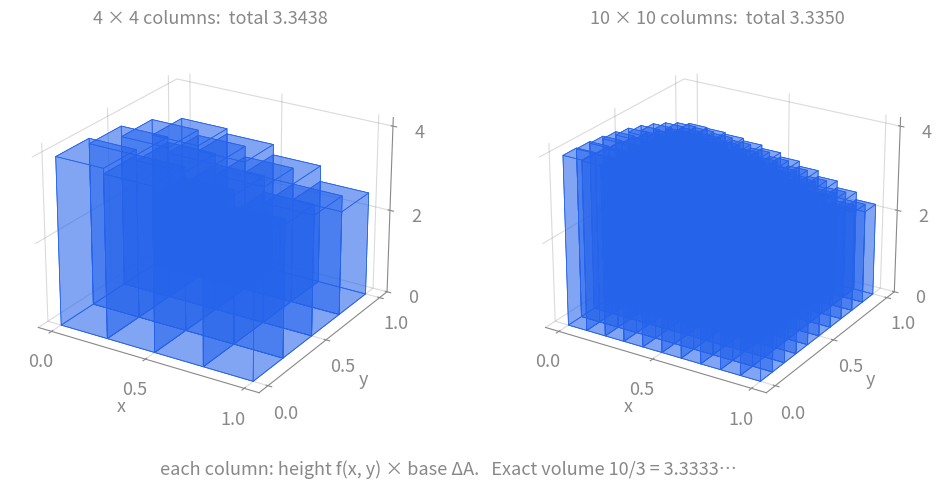
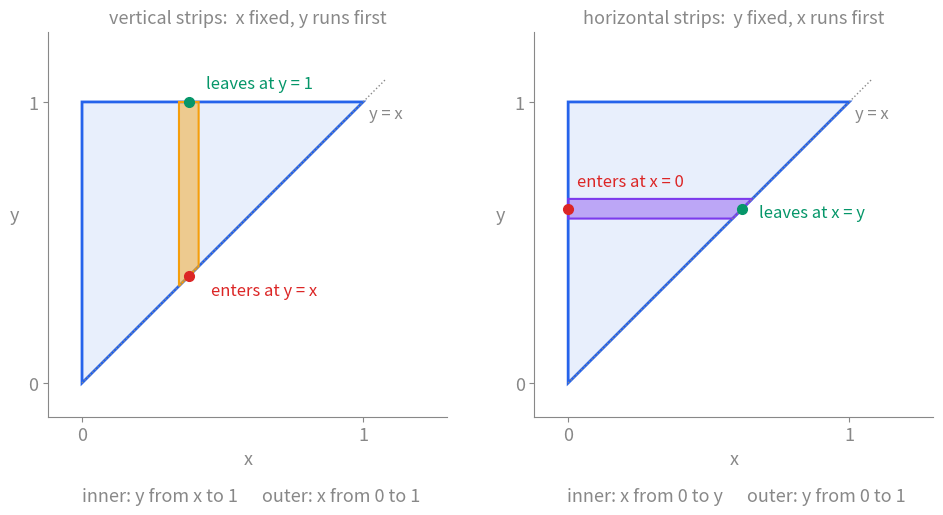
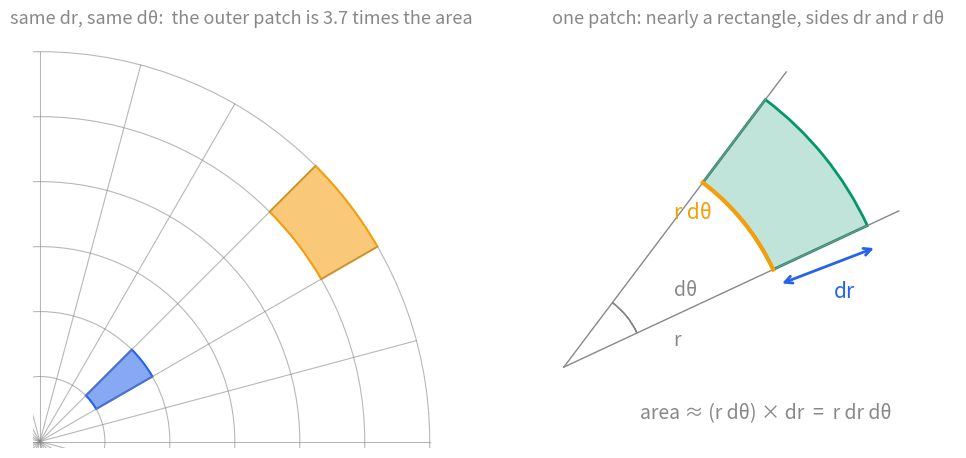
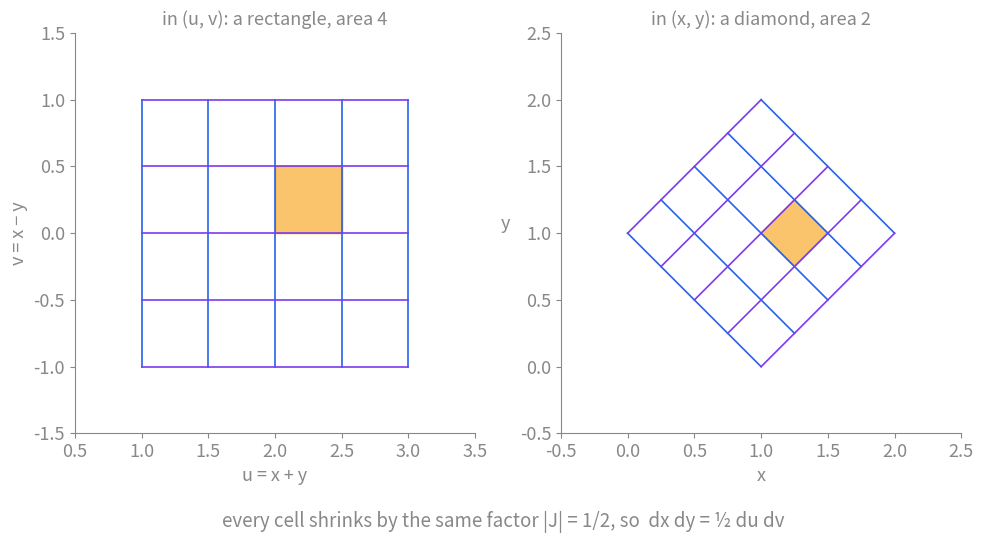

Write Python code to recreate these figures, in order.
"""Figures for [[Multiple Integrals]].

Regenerate:  python3 multiple-integrals-figures.py
  multiple-integrals-columns.svg       columns under z = 4 - x^2 - y^2 on the unit square, 4 x 4 and 10 x 10
  multiple-integrals-two-orders.svg    one triangular region swept by vertical strips and by horizontal strips
  multiple-integrals-polar-patch.svg   the polar grid, and why a patch has area r dr dtheta
  multiple-integrals-jacobian.svg      a grid of unit squares in (u, v) and its image in (x, y): every cell is halved
Vault palette: all text #888, transparent background.
"""
import re
import numpy as np
import matplotlib
matplotlib.use("Agg")
import matplotlib.pyplot as plt
from matplotlib.patches import Polygon, Wedge

AX, BLUE, PURPLE, GREEN, RED, AMBER, TEAL = "#888888", "#2563eb", "#7c3aed", "#059669", "#dc2626", "#f59e0b", "#0891b2"
plt.rcParams.update({"text.color": AX, "axes.labelcolor": AX, "axes.edgecolor": AX, "xtick.color": AX, "ytick.color": AX,
                     "font.size": 13, "font.family": "sans-serif", "svg.fonttype": "none", "svg.hashsalt": "vault"})


def save(fig, name):
    fig.savefig(name, format="svg", transparent=True, bbox_inches="tight")
    s = open(name, encoding="utf-8").read()
    s = re.sub(r'<svg ([^>]*?)width="[^"]*" height="[^"]*"', r'<svg \1width="100%"', s, count=1)
    open(name, "w", encoding="utf-8").write(s); plt.close(fig)


def bare(ax):
    for s in ("top", "right"):
        ax.spines[s].set_visible(False)


def fig_columns():
    fig = plt.figure(figsize=(12, 5.2))
    for k, n in enumerate((4, 10)):
        ax = fig.add_subplot(1, 2, k + 1, projection="3d")
        c = (np.arange(n) + 0.5) / n
        X, Y = np.meshgrid(c, c); H = 4 - X**2 - Y**2
        ax.bar3d((X - 0.5 / n).ravel(), (Y - 0.5 / n).ravel(), 0, 1 / n, 1 / n, H.ravel(), color=(37/255, 99/255, 235/255, 0.35), edgecolor=BLUE, linewidth=0.5, shade=False)
        ax.set_xlabel("x"); ax.set_ylabel("y"); ax.set_zlim(0, 4.2); ax.view_init(24, -58)
        ax.set_xticks([0, 0.5, 1]); ax.set_yticks([0, 0.5, 1]); ax.set_zticks([0, 2, 4])
        for a in (ax.xaxis, ax.yaxis, ax.zaxis):
            a.pane.set_alpha(0); a.line.set_color(AX); a._axinfo["grid"]["color"] = (0.53, 0.53, 0.53, 0.3)
        total = H.sum() / n**2
        ax.set_title(f"{n} × {n} columns:  total {total:.4f}", color=AX, fontsize=13, pad=0)
    fig.text(0.5, 0.02, "each column: height f(x, y) × base ΔA.   Exact volume 10/3 = 3.3333…", ha="center", fontsize=13)
    save(fig, "multiple-integrals-columns.svg")


def fig_orders():
    fig, axes = plt.subplots(1, 2, figsize=(11.5, 5))
    tri = [(0, 0), (1, 1), (0, 1)]
    for ax in axes:
        ax.add_patch(Polygon(tri, closed=True, fc=(37/255, 99/255, 235/255, 0.10), ec=BLUE, lw=2))
        ax.plot([0, 1.08], [0, 1.08], color=AX, lw=1, ls=":"); ax.text(1.02, 0.94, "y = x", fontsize=12)
        ax.set_xlim(-0.12, 1.3); ax.set_ylim(-0.12, 1.25); ax.set_aspect("equal"); bare(ax)
        ax.set_xticks([0, 1]); ax.set_yticks([0, 1]); ax.set_xlabel("x"); ax.set_ylabel("y", rotation=0, labelpad=10)
    ax = axes[0]; xs = 0.38
    ax.add_patch(Polygon([(xs - 0.035, xs - 0.035), (xs + 0.035, xs + 0.035), (xs + 0.035, 1), (xs - 0.035, 1)], closed=True, fc=(245/255, 158/255, 11/255, 0.45), ec=AMBER, lw=1.5))
    ax.plot([xs], [xs], "o", color=RED, ms=7); ax.plot([xs], [1], "o", color=GREEN, ms=7)
    ax.text(xs + 0.08, xs - 0.07, "enters at y = x", fontsize=12, color=RED); ax.text(xs + 0.06, 1.05, "leaves at y = 1", fontsize=12, color=GREEN)
    ax.set_title("vertical strips:  x fixed, y runs first", color=AX, fontsize=13)
    ax.text(0.6, -0.42, "inner: y from x to 1      outer: x from 0 to 1", fontsize=13, ha="center")
    ax = axes[1]; ys = 0.62
    ax.add_patch(Polygon([(0, ys - 0.035), (ys - 0.035, ys - 0.035), (ys + 0.035, ys + 0.035), (0, ys + 0.035)], closed=True, fc=(124/255, 58/255, 237/255, 0.40), ec=PURPLE, lw=1.5))
    ax.plot([0], [ys], "o", color=RED, ms=7); ax.plot([ys], [ys], "o", color=GREEN, ms=7)
    ax.text(0.03, ys + 0.08, "enters at x = 0", fontsize=12, color=RED); ax.text(ys + 0.06, ys - 0.03, "leaves at x = y", fontsize=12, color=GREEN)
    ax.set_title("horizontal strips:  y fixed, x runs first", color=AX, fontsize=13)
    ax.text(0.6, -0.42, "inner: x from 0 to y      outer: y from 0 to 1", fontsize=13, ha="center")
    save(fig, "multiple-integrals-two-orders.svg")


def fig_polar():
    fig, axes = plt.subplots(1, 2, figsize=(12, 5.4))
    ax = axes[0]
    for rr in np.arange(0.5, 3.01, 0.5):
        ax.add_patch(plt.Circle((0, 0), rr, fill=False, ec=AX, lw=0.8, alpha=0.6))
    for th in np.arange(0, 360, 15):
        ax.plot([0, 3 * np.cos(np.radians(th))], [0, 3 * np.sin(np.radians(th))], color=AX, lw=0.8, alpha=0.6)
    ax.add_patch(Wedge((0, 0), 1.0, 30, 45, width=0.5, fc=(37/255, 99/255, 235/255, 0.55), ec=BLUE, lw=1.5))
    ax.add_patch(Wedge((0, 0), 3.0, 30, 45, width=0.5, fc=(245/255, 158/255, 11/255, 0.55), ec=AMBER, lw=1.5))
    ax.set_xlim(-0.05, 3.15); ax.set_ylim(-0.05, 3.15); ax.set_aspect("equal"); ax.axis("off")
    ax.set_title("same dr, same dθ:  the outer patch is 3.7 times the area", color=AX, fontsize=13)
    ax = axes[1]
    r0, dr, t0, dt = 2.0, 0.9, 25, 28
    ax.add_patch(Wedge((0, 0), r0 + dr, t0, t0 + dt, width=dr, fc=(5/255, 150/255, 105/255, 0.25), ec=GREEN, lw=2))
    for th in (t0, t0 + dt):
        ax.plot([0, (r0 + dr + 0.3) * np.cos(np.radians(th))], [0, (r0 + dr + 0.3) * np.sin(np.radians(th))], color=AX, lw=1)
    ax.add_patch(Wedge((0, 0), 0.7, t0, t0 + dt, width=0.001, ec=AX, fill=False, lw=1)); ax.text(0.95, 0.62, "dθ", fontsize=14)
    m = np.radians(t0 - 4)
    ax.annotate("", xy=((r0 + dr) * np.cos(m), (r0 + dr) * np.sin(m)), xytext=(r0 * np.cos(m), r0 * np.sin(m)), arrowprops=dict(arrowstyle="<->", color=BLUE, lw=2))
    ax.text((r0 + dr / 2) * np.cos(m) + 0.05, (r0 + dr / 2) * np.sin(m) - 0.28, "dr", fontsize=15, color=BLUE)
    ax.text(0.95, 1.28, "r dθ", fontsize=15, color=AMBER)
    arc = np.radians(np.linspace(t0, t0 + dt, 30)); ax.plot(r0 * np.cos(arc), r0 * np.sin(arc), color=AMBER, lw=3)
    ax.annotate("", xy=(r0 * np.cos(np.radians(t0)) * 0.98, r0 * np.sin(np.radians(t0)) * 0.98), xytext=(0, 0), arrowprops=dict(arrowstyle="-", color=AX, lw=0))
    ax.text(0.95, 0.18, "r", fontsize=14)
    ax.text(1.75, -0.45, "area ≈ (r dθ) × dr  =  r dr dθ", fontsize=14, ha="center")
    ax.set_xlim(-0.2, 3.4); ax.set_ylim(-0.7, 2.9); ax.set_aspect("equal"); ax.axis("off")
    ax.set_title("one patch: nearly a rectangle, sides dr and r dθ", color=AX, fontsize=13)
    save(fig, "multiple-integrals-polar-patch.svg")


def fig_jacobian():
    fig, axes = plt.subplots(1, 2, figsize=(11.5, 5.2))
    T = lambda U, V: ((U + V) / 2, (U - V) / 2)
    us, vs = np.arange(1, 3.01, 0.5), np.arange(-1, 1.01, 0.5)
    ax = axes[0]
    for uu in us: ax.plot([uu, uu], [-1, 1], color=BLUE, lw=1.2)
    for vv in vs: ax.plot([1, 3], [vv, vv], color=PURPLE, lw=1.2)
    ax.add_patch(Polygon([(2, 0), (2.5, 0), (2.5, 0.5), (2, 0.5)], closed=True, fc=(245/255, 158/255, 11/255, 0.6), ec=AMBER))
    ax.set_xlim(0.5, 3.5); ax.set_ylim(-1.5, 1.5); ax.set_aspect("equal"); bare(ax); ax.set_xlabel("u = x + y"); ax.set_ylabel("v = x − y")
    ax.set_title("in (u, v): a rectangle, area 4", color=AX, fontsize=13)
    ax = axes[1]
    for uu in us:
        p, q = T(uu, -1), T(uu, 1); ax.plot([p[0], q[0]], [p[1], q[1]], color=BLUE, lw=1.2)
    for vv in vs:
        p, q = T(1, vv), T(3, vv); ax.plot([p[0], q[0]], [p[1], q[1]], color=PURPLE, lw=1.2)
    ax.add_patch(Polygon([T(2, 0), T(2.5, 0), T(2.5, 0.5), T(2, 0.5)], closed=True, fc=(245/255, 158/255, 11/255, 0.6), ec=AMBER))
    ax.set_xlim(-0.5, 2.5); ax.set_ylim(-0.5, 2.5); ax.set_aspect("equal"); bare(ax); ax.set_xlabel("x"); ax.set_ylabel("y", rotation=0, labelpad=10)
    ax.set_title("in (x, y): a diamond, area 2", color=AX, fontsize=13)
    fig.text(0.5, -0.07, "every cell shrinks by the same factor |J| = 1/2, so  dx dy = ½ du dv", ha="center", fontsize=13.5)
    save(fig, "multiple-integrals-jacobian.svg")


if __name__ == "__main__":
    fig_columns(); fig_orders(); fig_polar(); fig_jacobian()
